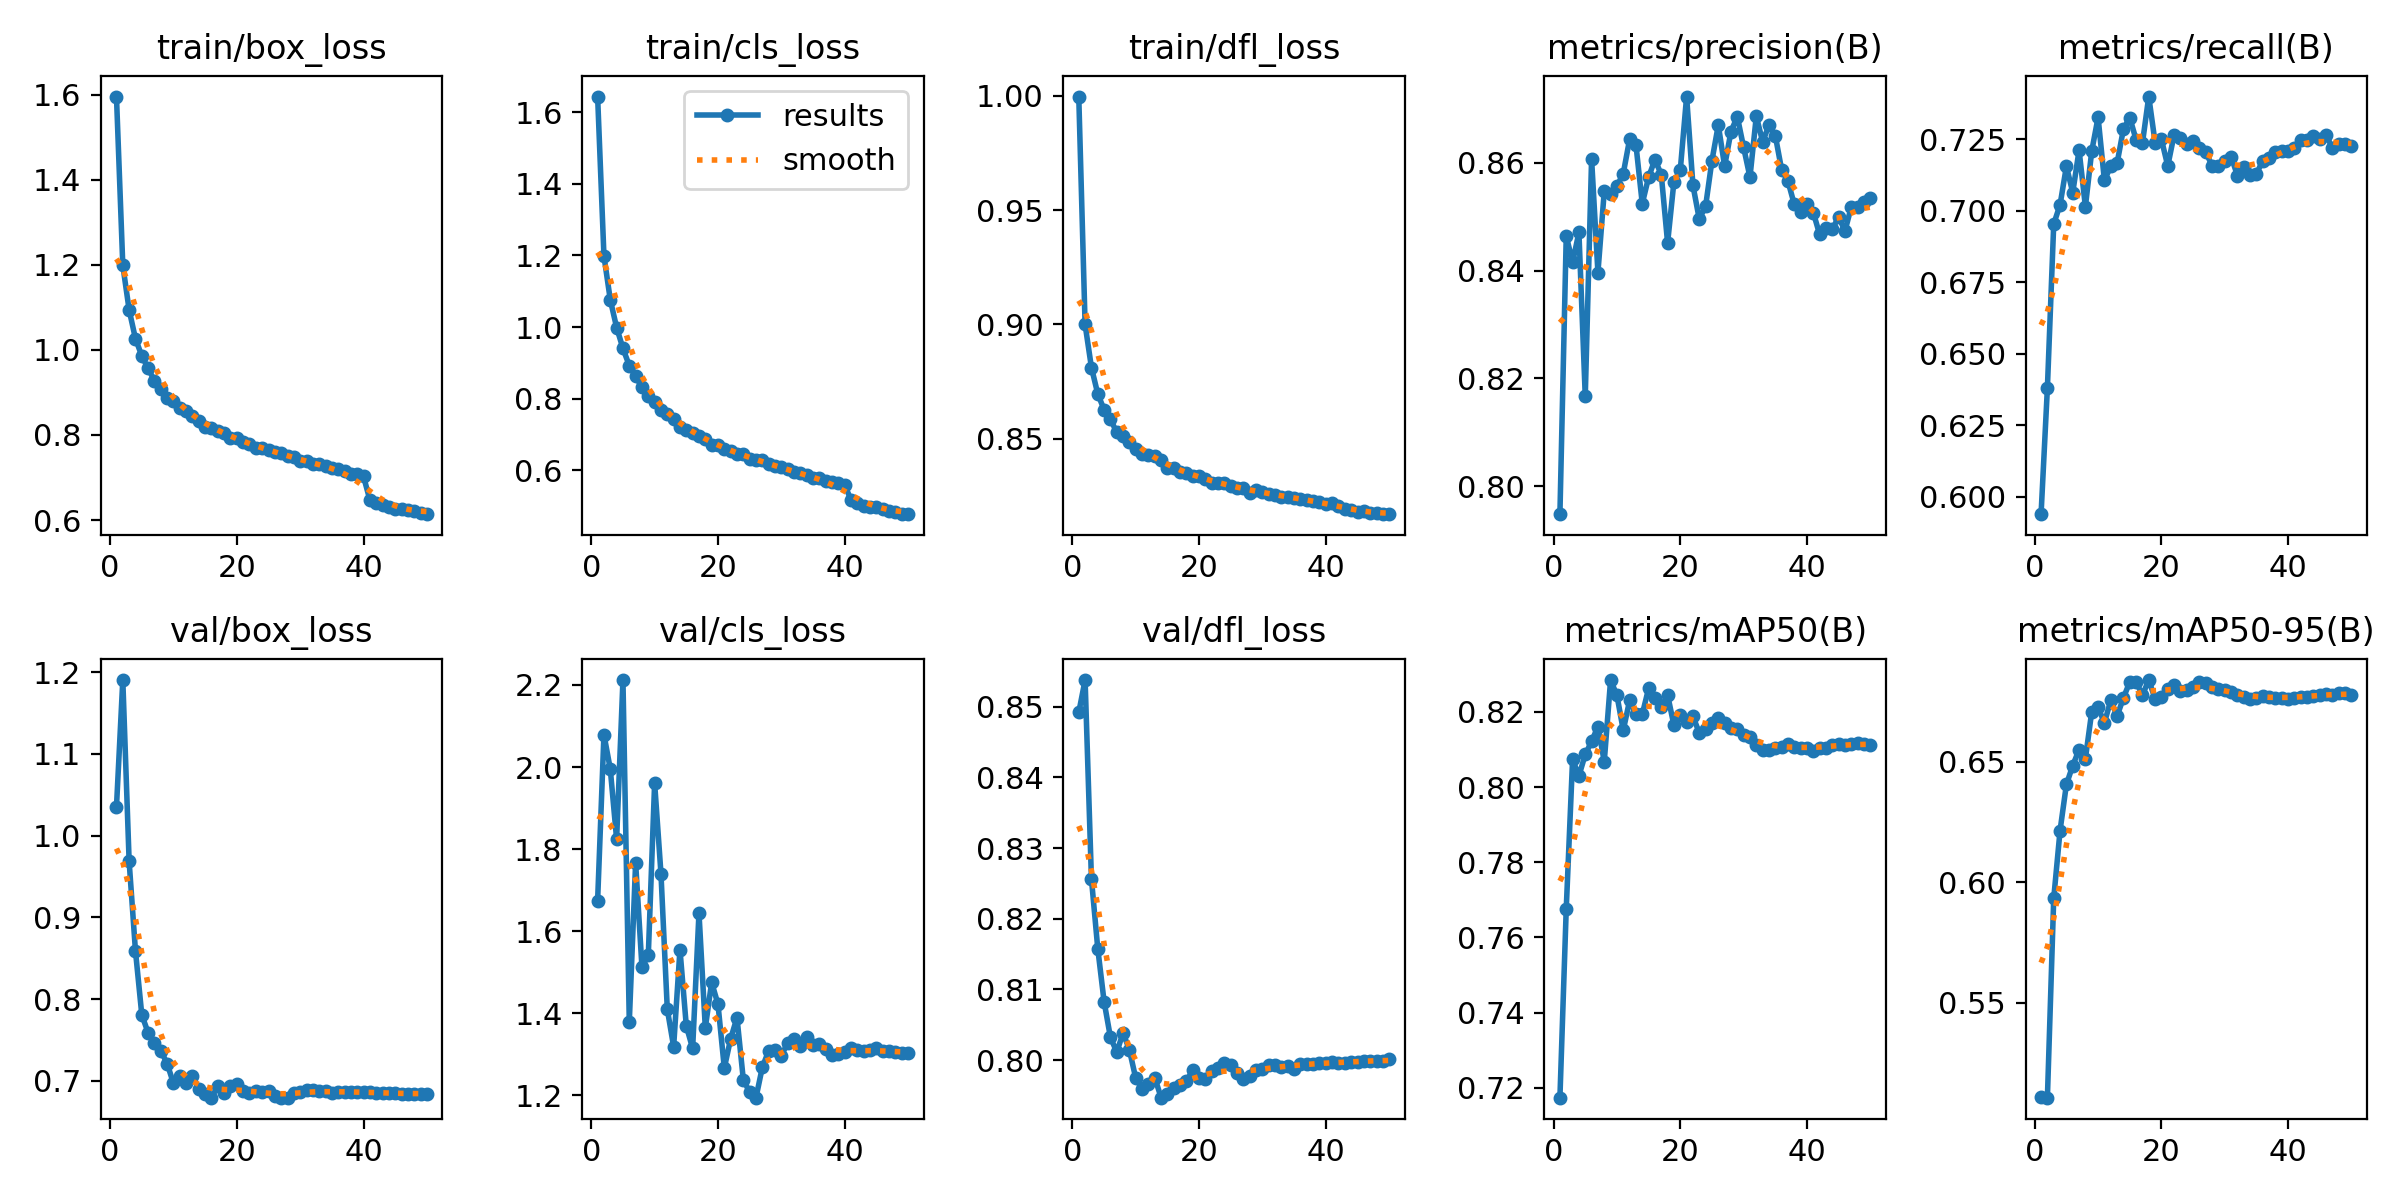

The data file committed next to this chart (first rows):
epoch, time, train/box_loss, train/cls_loss, train/dfl_loss, metrics/precision(B), metrics/recall(B), metrics/mAP50(B), metrics/mAP50-95(B), val/box_loss, val/cls_loss, val/dfl_loss, lr/pg0, lr/pg1, lr/pg2
1, 423.8, 1.596, 1.644, 0.9997, 0.7948, 0.5938, 0.7174, 0.5111, 1.035, 1.675, 0.8492, 0.06685, 0.0001666, 0.0001666
2, 821.5, 1.199, 1.198, 0.8999, 0.8464, 0.638, 0.7677, 0.5107, 1.19, 2.079, 0.8538, 0.03368, 0.0003266, 0.0003266
3, 1212, 1.094, 1.076, 0.8811, 0.8416, 0.6953, 0.8073, 0.5934, 0.9685, 1.995, 0.8256, 0.0004999, 0.0004801, 0.0004801
4, 1600, 1.026, 0.9986, 0.8695, 0.8471, 0.702, 0.803, 0.6214, 0.8589, 1.824, 0.8158, 0.0004703, 0.0004703, 0.0004703
5, 1984, 0.986, 0.9402, 0.8626, 0.8166, 0.7155, 0.8086, 0.6405, 0.7809, 2.212, 0.8083, 0.0004604, 0.0004604, 0.0004604
6, 2371, 0.9564, 0.8921, 0.8584, 0.8607, 0.7063, 0.8121, 0.6483, 0.7589, 1.379, 0.8032, 0.0004505, 0.0004505, 0.0004505
7, 2759, 0.9272, 0.862, 0.8528, 0.8397, 0.7211, 0.8161, 0.6549, 0.7465, 1.767, 0.8012, 0.0004406, 0.0004406, 0.0004406
8, 3146, 0.9089, 0.8319, 0.8511, 0.8547, 0.7014, 0.8068, 0.6512, 0.7369, 1.512, 0.8039, 0.0004307, 0.0004307, 0.0004307
9, 3534, 0.8879, 0.8085, 0.8484, 0.8542, 0.7208, 0.8285, 0.6707, 0.7213, 1.541, 0.8014, 0.0004208, 0.0004208, 0.0004208
10, 3923, 0.8799, 0.7914, 0.8453, 0.8557, 0.7326, 0.8244, 0.6725, 0.697, 1.961, 0.7974, 0.0004109, 0.0004109, 0.0004109
11, 4310, 0.8626, 0.7692, 0.8434, 0.858, 0.7105, 0.8151, 0.666, 0.706, 1.74, 0.796, 0.000401, 0.000401, 0.000401
12, 4697, 0.8555, 0.7566, 0.8428, 0.8644, 0.7155, 0.823, 0.6754, 0.697, 1.41, 0.7967, 0.0003911, 0.0003911, 0.0003911
13, 5083, 0.8451, 0.7438, 0.8422, 0.8634, 0.7165, 0.8194, 0.6689, 0.7058, 1.319, 0.7975, 0.0003812, 0.0003812, 0.0003812
14, 5470, 0.8329, 0.721, 0.8404, 0.8524, 0.7285, 0.8193, 0.6764, 0.6906, 1.555, 0.7947, 0.0003713, 0.0003713, 0.0003713
15, 5854, 0.8197, 0.7125, 0.8373, 0.8573, 0.7325, 0.8262, 0.683, 0.6837, 1.369, 0.7953, 0.0003614, 0.0003614, 0.0003614
16, 6240, 0.8164, 0.7045, 0.8372, 0.8606, 0.7248, 0.8237, 0.683, 0.6797, 1.314, 0.7961, 0.0003515, 0.0003515, 0.0003515
17, 6626, 0.8084, 0.6966, 0.8353, 0.8578, 0.7236, 0.8214, 0.6775, 0.6937, 1.644, 0.7965, 0.0003416, 0.0003416, 0.0003416
18, 7012, 0.8053, 0.6875, 0.835, 0.8451, 0.7399, 0.8245, 0.6838, 0.6855, 1.364, 0.7971, 0.0003317, 0.0003317, 0.0003317
19, 7398, 0.7929, 0.6712, 0.8336, 0.8565, 0.7238, 0.8164, 0.676, 0.6939, 1.476, 0.7986, 0.0003218, 0.0003218, 0.0003218
20, 7782, 0.7933, 0.6712, 0.8337, 0.8587, 0.7249, 0.8191, 0.6769, 0.6961, 1.422, 0.7975, 0.0003119, 0.0003119, 0.0003119
21, 8169, 0.7827, 0.6584, 0.8321, 0.8723, 0.7156, 0.8172, 0.68, 0.6872, 1.267, 0.7974, 0.000302, 0.000302, 0.000302
22, 8554, 0.7798, 0.6545, 0.8305, 0.8558, 0.7265, 0.8188, 0.6819, 0.685, 1.338, 0.7984, 0.0002921, 0.0002921, 0.0002921
23, 8940, 0.7699, 0.6448, 0.8305, 0.8496, 0.7252, 0.8144, 0.6792, 0.6872, 1.389, 0.7989, 0.0002822, 0.0002822, 0.0002822
24, 9324, 0.7683, 0.6457, 0.8306, 0.852, 0.7231, 0.8154, 0.6798, 0.6861, 1.238, 0.7996, 0.0002723, 0.0002723, 0.0002723
25, 9710, 0.7646, 0.6315, 0.8293, 0.8604, 0.7244, 0.8171, 0.6807, 0.6873, 1.208, 0.7993, 0.0002624, 0.0002624, 0.0002624
26, 10096, 0.7605, 0.6281, 0.8284, 0.867, 0.7219, 0.8184, 0.6831, 0.6817, 1.194, 0.7982, 0.0002525, 0.0002525, 0.0002525
27, 10481, 0.7586, 0.6278, 0.8284, 0.8594, 0.7204, 0.8171, 0.6826, 0.6797, 1.268, 0.7974, 0.0002426, 0.0002426, 0.0002426
28, 10867, 0.7497, 0.6166, 0.8263, 0.8658, 0.7157, 0.8157, 0.6807, 0.6796, 1.308, 0.7977, 0.0002327, 0.0002327, 0.0002327
29, 11253, 0.748, 0.6114, 0.8274, 0.8686, 0.7154, 0.8155, 0.6802, 0.6854, 1.311, 0.7987, 0.0002228, 0.0002228, 0.0002228
30, 11639, 0.7392, 0.6085, 0.8267, 0.8629, 0.7175, 0.8139, 0.6795, 0.686, 1.297, 0.7988, 0.0002129, 0.0002129, 0.0002129
31, 12024, 0.7382, 0.6027, 0.8258, 0.8574, 0.7188, 0.8133, 0.6787, 0.6894, 1.328, 0.7993, 0.000203, 0.000203, 0.000203
32, 12410, 0.7318, 0.5942, 0.8255, 0.8687, 0.7122, 0.8113, 0.6777, 0.6894, 1.338, 0.7994, 0.0001931, 0.0001931, 0.0001931
33, 12794, 0.7309, 0.5912, 0.8246, 0.8639, 0.7152, 0.81, 0.6766, 0.6875, 1.32, 0.7991, 0.0001832, 0.0001832, 0.0001832
34, 13180, 0.7279, 0.5859, 0.8244, 0.8669, 0.7123, 0.8099, 0.676, 0.6877, 1.341, 0.7991, 0.0001733, 0.0001733, 0.0001733
35, 13564, 0.7217, 0.5794, 0.824, 0.865, 0.7128, 0.8103, 0.6763, 0.6848, 1.322, 0.7988, 0.0001634, 0.0001634, 0.0001634
36, 13949, 0.7211, 0.5782, 0.8238, 0.8587, 0.7175, 0.8108, 0.677, 0.687, 1.326, 0.7995, 0.0001535, 0.0001535, 0.0001535
37, 14334, 0.7151, 0.5701, 0.823, 0.8566, 0.7185, 0.8113, 0.6766, 0.6868, 1.314, 0.7995, 0.0001436, 0.0001436, 0.0001436
38, 14720, 0.7088, 0.568, 0.8227, 0.8523, 0.7205, 0.8107, 0.6764, 0.6866, 1.299, 0.7995, 0.0001337, 0.0001337, 0.0001337
39, 15105, 0.7085, 0.5655, 0.8224, 0.8509, 0.721, 0.8104, 0.6764, 0.6869, 1.3, 0.7996, 0.0001238, 0.0001238, 0.0001238
40, 15490, 0.7026, 0.5585, 0.8212, 0.8524, 0.7208, 0.8104, 0.6761, 0.6869, 1.305, 0.7996, 0.0001139, 0.0001139, 0.0001139
41, 15915, 0.6473, 0.5178, 0.822, 0.8508, 0.722, 0.8097, 0.6763, 0.6863, 1.315, 0.7997, 0.000104, 0.000104, 0.000104
42, 16296, 0.6409, 0.5082, 0.8203, 0.8467, 0.7247, 0.8104, 0.6767, 0.6856, 1.309, 0.7995, 9.41e-05, 9.41e-05, 9.41e-05
43, 16675, 0.6352, 0.5006, 0.8193, 0.848, 0.7247, 0.8104, 0.6767, 0.6848, 1.307, 0.7996, 8.42e-05, 8.42e-05, 8.42e-05
44, 17053, 0.6314, 0.4986, 0.8188, 0.8477, 0.726, 0.8111, 0.6772, 0.6853, 1.31, 0.7998, 7.43e-05, 7.43e-05, 7.43e-05
45, 17433, 0.6269, 0.4963, 0.8179, 0.85, 0.7251, 0.8115, 0.6776, 0.685, 1.314, 0.7998, 6.44e-05, 6.44e-05, 6.44e-05
46, 17814, 0.6254, 0.4915, 0.8182, 0.8474, 0.7263, 0.8113, 0.678, 0.6847, 1.309, 0.7999, 5.45e-05, 5.45e-05, 5.45e-05
47, 18194, 0.6231, 0.4873, 0.8173, 0.8519, 0.7219, 0.8115, 0.6777, 0.6846, 1.309, 0.7999, 4.46e-05, 4.46e-05, 4.46e-05
48, 18576, 0.6224, 0.4839, 0.8174, 0.8518, 0.7234, 0.8116, 0.6783, 0.6844, 1.306, 0.7999, 3.47e-05, 3.47e-05, 3.47e-05
49, 18961, 0.6167, 0.4792, 0.8169, 0.8528, 0.7234, 0.8114, 0.6784, 0.6842, 1.303, 0.7999, 2.48e-05, 2.48e-05, 2.48e-05
50, 19346, 0.6138, 0.4774, 0.8171, 0.8534, 0.7227, 0.8112, 0.6776, 0.6846, 1.303, 0.8001, 1.49e-05, 1.49e-05, 1.49e-05
